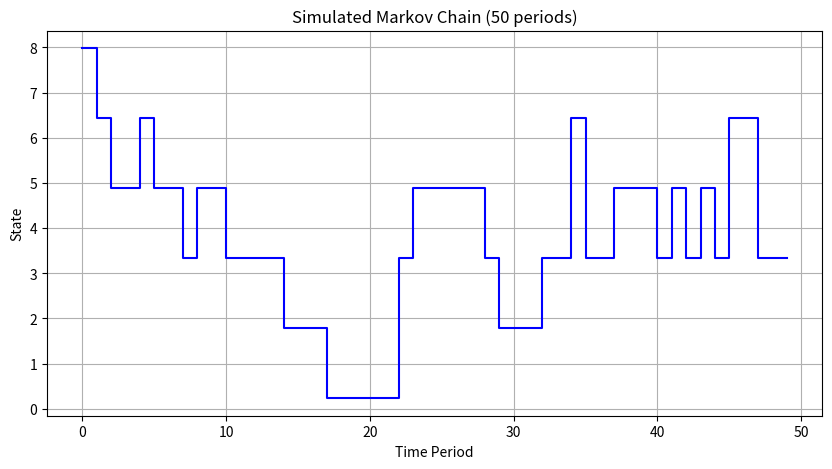

Python code for this plot:
"""
Question 3c
markov.py
-------

This code simulate and plot the Markov Chain for the AR(1) process.


"""
import os
import numpy as np
import matplotlib.pyplot as plt


# Rouwenhorst method for discretizing AR(1)
def rouwenhorst_ar1(mu, rho, sigma, N):
    """
    Discretizes an AR(1) process using Rouwenhorst's method.
    
    Parameters:
        mu    : Intercept
        rho   : Persistence of AR(1)
        sigma : Standard deviation of shocks
        N     : Number of states
    
    Returns:
        states : Grid for AR(1) process
        P      : Transition probability matrix
    """
    p = (1 + rho) / 2
    q = p

    # Define state space
    y_mean = mu / (1 - rho)  # Unconditional mean
    y_std = sigma / np.sqrt(1 - rho**2)  # Unconditional standard deviation
    state_min = y_mean - np.sqrt(N-1) * y_std
    state_max = y_mean + np.sqrt(N-1) * y_std
    states = np.linspace(state_min, state_max, N)

    if N == 1:
        return np.array([0.0]), np.array([[1.0]])

    # Transition matrix using Rouwenhorst's method
    mat = np.array([[p, 1 - p], [1 - q, q]])  # Base case (N=2)
    for n in range(3, N + 1):
        new_mat = np.zeros((n, n))
        new_mat[:-1, :-1] += p * mat
        new_mat[:-1, 1:] += (1 - p) * mat
        new_mat[1:, :-1] += (1 - q) * mat
        new_mat[1:, 1:] += q * mat
        new_mat[1:-1, :] /= 2
        mat = new_mat

    return states, mat

# Parameters
mu = 0.5       # Intercept
rho = 0.85     # Persistence
sigma = 1      # Standard deviation of shocks
N = 7          # Number of states
T = 50         # Simulation length

# Generate state space and transition matrix
states, P = rouwenhorst_ar1(mu, rho, sigma, N)

# Set seed for reproducibility
np.random.seed(2025)

# Draw initial state uniformly from the state vector
initial_state_idx = np.random.choice(range(N))  # Uniformly select index
mc = [states[initial_state_idx]]

# Simulate Markov Chain
current_state_idx = initial_state_idx

for t in range(1, T):
    u = np.random.uniform(0, 1)  # Draw from uniform [0,1]
    cumulative_probs = np.cumsum(P[current_state_idx])  # CDF of transition row

    # Determine the next state based on cumulative probabilities
    next_state_idx = np.where(u <= cumulative_probs)[0][0]

    mc.append(states[next_state_idx])
    current_state_idx = next_state_idx

# Convert to NumPy array for plotting
mc = np.array(mc)

# Plot the Markov Chain simulation
plt.figure(figsize=(10, 5))
plt.step(range(T), mc, linestyle="-", color="b")
plt.xlabel("Time Period")
plt.ylabel("State")
plt.title("Simulated Markov Chain (50 periods)")
plt.grid(True)

# Save plot
output_folder = "Output"
os.makedirs(output_folder, exist_ok=True)
plot_path = os.path.join(output_folder, "markov_chain_simulation.png")
plt.savefig(plot_path)
plt.show()

print(f"Simulation completed. Plot saved at {plot_path}")